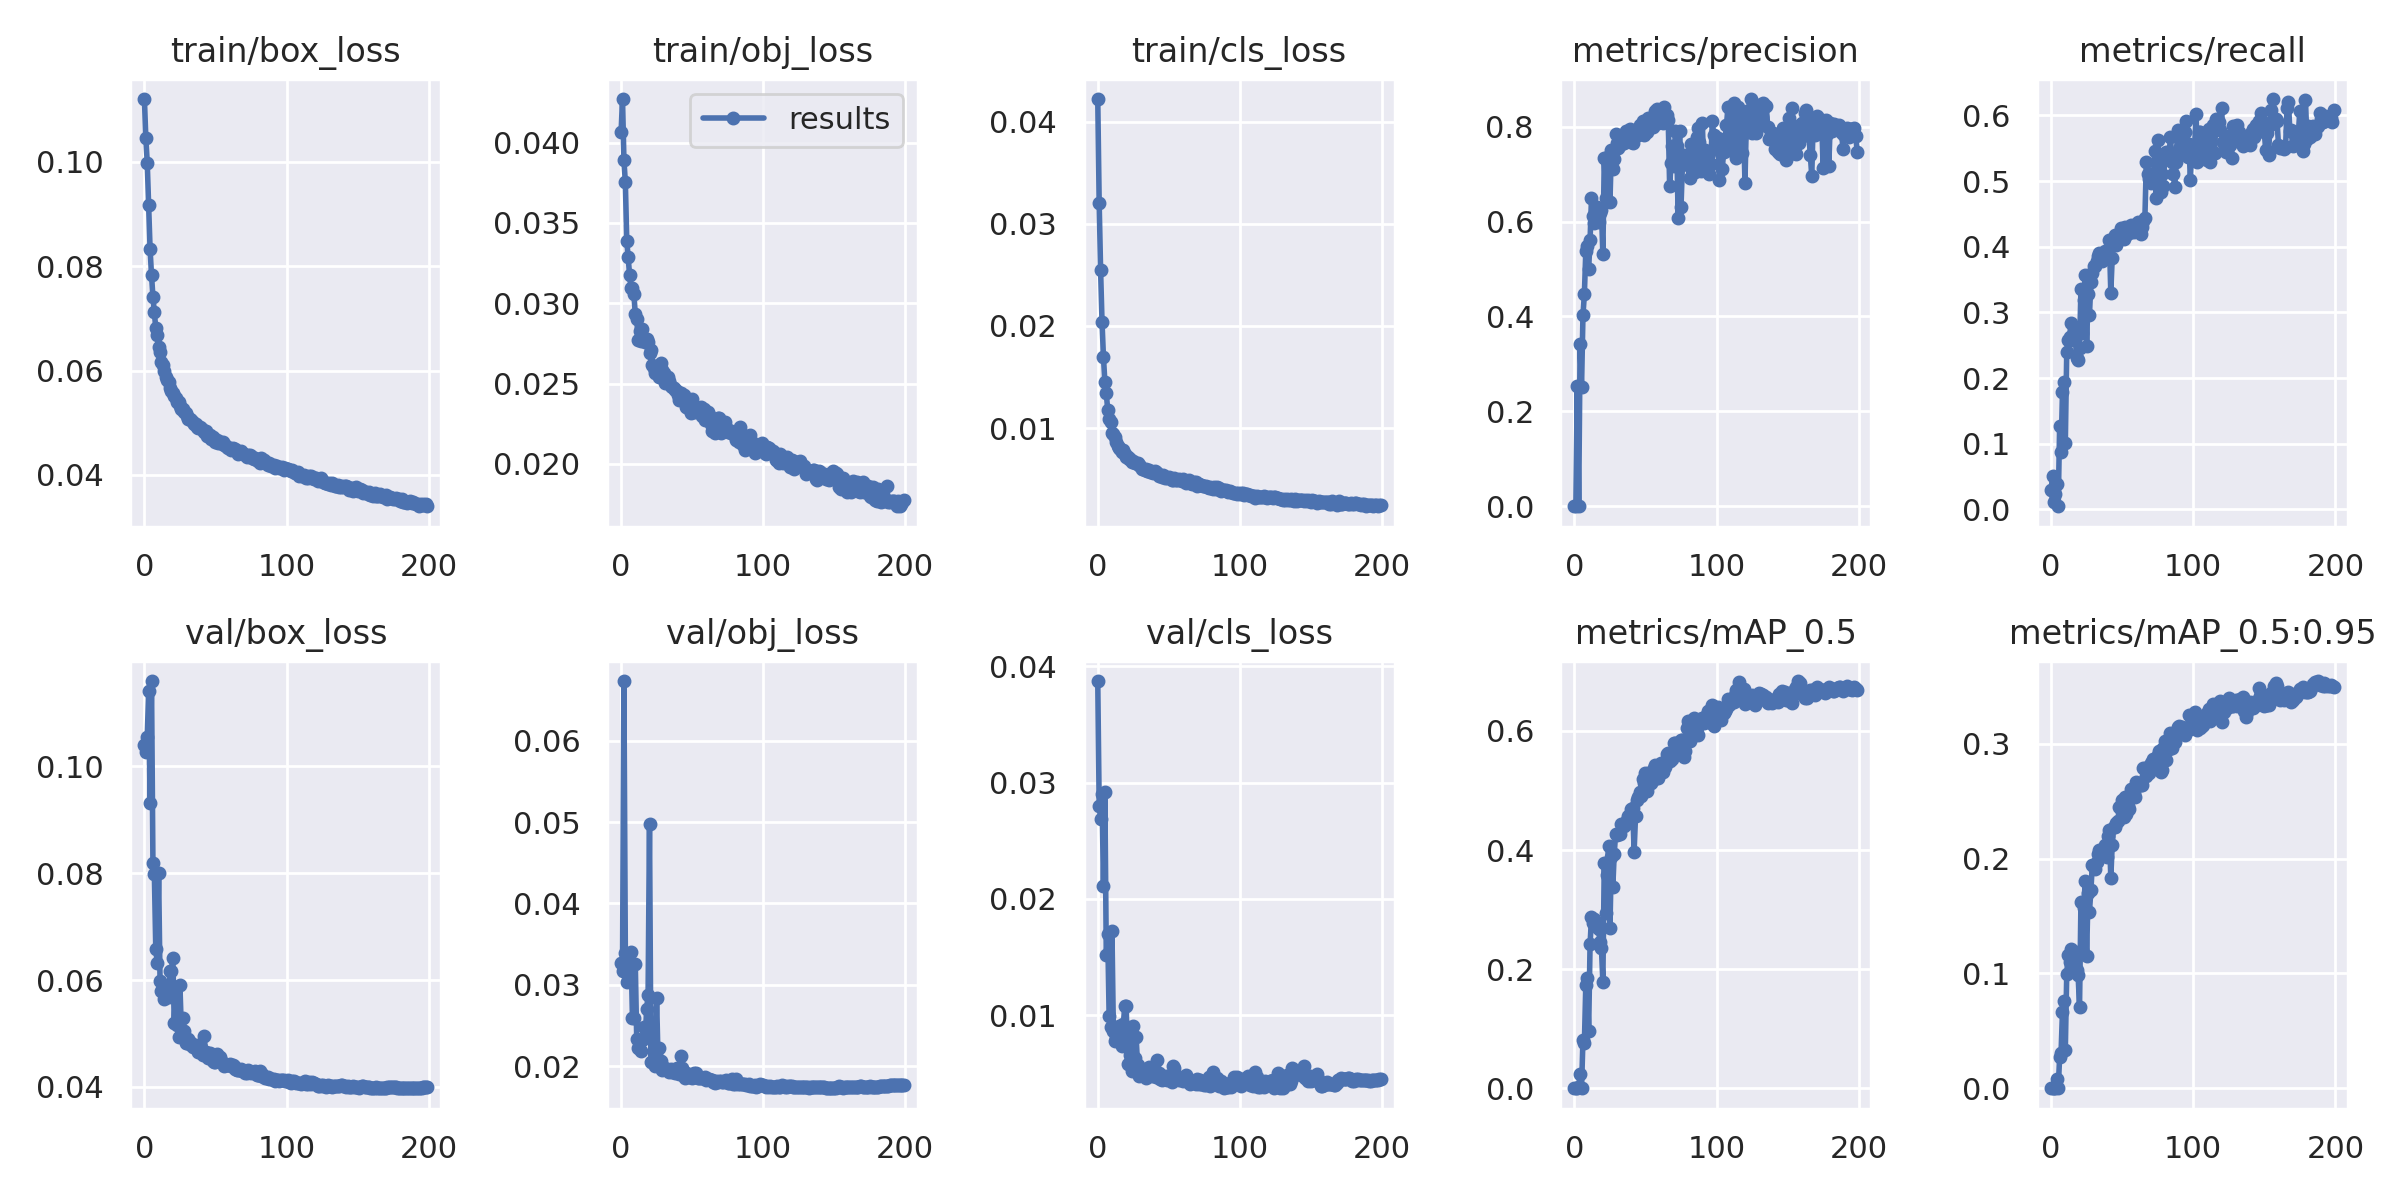

Source data for this figure (header and first rows):
epoch, train/box_loss, train/obj_loss, train/cls_loss, metrics/precision, metrics/recall, metrics/mAP_0.5, metrics/mAP_0.5:0.95, val/box_loss, val/obj_loss, val/cls_loss, x/lr0, x/lr1, x/lr2
0, 0.112, 0.04064, 0.04221, 0.0003522, 0.0296, 0.0002907, 8.6172e-05, 0.104, 0.03268, 0.03873, 0.07059, 0.003268, 0.003268
1, 0.1046, 0.04272, 0.03204, 0.0005985, 0.05029, 0.0004814, 0.0001176, 0.1027, 0.03175, 0.02803, 0.04056, 0.006569, 0.006569
2, 0.09978, 0.03894, 0.02548, 0.253, 0.01095, 0.001013, 0.0003131, 0.1056, 0.06733, 0.02688, 0.01049, 0.009836, 0.009836
3, 0.09174, 0.03753, 0.02041, 0.001493, 0.02346, 0.002215, 0.0006551, 0.1141, 0.03386, 0.02899, 0.009851, 0.009851, 0.009851
4, 0.08322, 0.0339, 0.01698, 0.3419, 0.03812, 0.02483, 0.008272, 0.09315, 0.03031, 0.02113, 0.009851, 0.009851, 0.009851
5, 0.0783, 0.03286, 0.01455, 0.2506, 0.004643, 0.0002768, 9.116e-05, 0.116, 0.03293, 0.02917, 0.009802, 0.009802, 0.009802
6, 0.07413, 0.03177, 0.01341, 0.4022, 0.1265, 0.0819, 0.02695, 0.08185, 0.03042, 0.01521, 0.009753, 0.009753, 0.009753
7, 0.07118, 0.03093, 0.01179, 0.447, 0.08703, 0.07544, 0.03087, 0.07986, 0.03404, 0.017, 0.009703, 0.009703, 0.009703
8, 0.06811, 0.03094, 0.01085, 0.537, 0.1786, 0.1739, 0.06672, 0.06586, 0.02588, 0.009942, 0.009654, 0.009654, 0.009654
9, 0.06674, 0.03057, 0.01057, 0.5479, 0.1934, 0.1856, 0.07579, 0.06321, 0.02594, 0.008999, 0.009604, 0.009604, 0.009604
10, 0.06442, 0.02933, 0.009568, 0.5, 0.1005, 0.0961, 0.03363, 0.0801, 0.03258, 0.01728, 0.009555, 0.009555, 0.009555
11, 0.06346, 0.02905, 0.009411, 0.5602, 0.2401, 0.2415, 0.09969, 0.05987, 0.0234, 0.008612, 0.009505, 0.009505, 0.009505
12, 0.06161, 0.02774, 0.009131, 0.6499, 0.2571, 0.2868, 0.1164, 0.05789, 0.02222, 0.007796, 0.009456, 0.009456, 0.009456
13, 0.06104, 0.02826, 0.008664, 0.6109, 0.2632, 0.2779, 0.1095, 0.05855, 0.02317, 0.008051, 0.009406, 0.009406, 0.009406
14, 0.05986, 0.02768, 0.008276, 0.5964, 0.2836, 0.2838, 0.1209, 0.05652, 0.02186, 0.008332, 0.009357, 0.009357, 0.009357
15, 0.05882, 0.02843, 0.008105, 0.6229, 0.2575, 0.2731, 0.1184, 0.05722, 0.0232, 0.009093, 0.009307, 0.009307, 0.009307
16, 0.05827, 0.02773, 0.00792, 0.6311, 0.2626, 0.2706, 0.1154, 0.05745, 0.02488, 0.008317, 0.009258, 0.009258, 0.009258
17, 0.05773, 0.0276, 0.007711, 0.5995, 0.2705, 0.2674, 0.1138, 0.05685, 0.0235, 0.007331, 0.009208, 0.009208, 0.009208
18, 0.05666, 0.0278, 0.007843, 0.6184, 0.2298, 0.246, 0.1032, 0.06174, 0.02706, 0.009205, 0.009158, 0.009158, 0.009158
19, 0.05604, 0.02761, 0.007484, 0.6244, 0.227, 0.2361, 0.09854, 0.0617, 0.02878, 0.01082, 0.009109, 0.009109, 0.009109
20, 0.05562, 0.02689, 0.007149, 0.531, 0.2463, 0.1789, 0.07105, 0.06415, 0.04981, 0.01083, 0.009059, 0.009059, 0.009059
21, 0.05518, 0.02711, 0.007172, 0.734, 0.3359, 0.3783, 0.1623, 0.05199, 0.02058, 0.005775, 0.00901, 0.00901, 0.00901
22, 0.05466, 0.02615, 0.006998, 0.6501, 0.2683, 0.2949, 0.1208, 0.05844, 0.0249, 0.008647, 0.00896, 0.00896, 0.00896
23, 0.05401, 0.02596, 0.006998, 0.7278, 0.3182, 0.3588, 0.1568, 0.05164, 0.02087, 0.006555, 0.008911, 0.008911, 0.008911
24, 0.05402, 0.02567, 0.00669, 0.7385, 0.3567, 0.4064, 0.1803, 0.04929, 0.02004, 0.005164, 0.008861, 0.008861, 0.008861
25, 0.05314, 0.02581, 0.006796, 0.6413, 0.2488, 0.2689, 0.1153, 0.05899, 0.02838, 0.009038, 0.008812, 0.008812, 0.008812
26, 0.05263, 0.02568, 0.006607, 0.7502, 0.3273, 0.3889, 0.1699, 0.05081, 0.02091, 0.006358, 0.008762, 0.008762, 0.008762
27, 0.05265, 0.02538, 0.006622, 0.7101, 0.2963, 0.3374, 0.1539, 0.0529, 0.0222, 0.008168, 0.008713, 0.008713, 0.008713
28, 0.05201, 0.02629, 0.006568, 0.7308, 0.3459, 0.3936, 0.1724, 0.05053, 0.02069, 0.0057, 0.008663, 0.008663, 0.008663
29, 0.05186, 0.02582, 0.00638, 0.7841, 0.3598, 0.4276, 0.1943, 0.04822, 0.01952, 0.00477, 0.008614, 0.008614, 0.008614
30, 0.05122, 0.02568, 0.006311, 0.7653, 0.3699, 0.4252, 0.1936, 0.04827, 0.01964, 0.005089, 0.008564, 0.008564, 0.008564
31, 0.05073, 0.02507, 0.006033, 0.7553, 0.3712, 0.4267, 0.1913, 0.04893, 0.01985, 0.004859, 0.008515, 0.008515, 0.008515
32, 0.05076, 0.02532, 0.005988, 0.7612, 0.3789, 0.4263, 0.1969, 0.04848, 0.01959, 0.0051, 0.008466, 0.008466, 0.008466
33, 0.05061, 0.02539, 0.005916, 0.7723, 0.3864, 0.4433, 0.2039, 0.04788, 0.01956, 0.004861, 0.008416, 0.008416, 0.008416
34, 0.05018, 0.02514, 0.00599, 0.778, 0.3907, 0.4443, 0.2078, 0.04743, 0.0193, 0.004643, 0.008367, 0.008367, 0.008367
35, 0.04981, 0.02488, 0.005851, 0.765, 0.383, 0.4395, 0.203, 0.04757, 0.01964, 0.004959, 0.008317, 0.008317, 0.008317
36, 0.04978, 0.0248, 0.005903, 0.7899, 0.3783, 0.4445, 0.2074, 0.04788, 0.01935, 0.005567, 0.008268, 0.008268, 0.008268
37, 0.04923, 0.02473, 0.005662, 0.7867, 0.3856, 0.4495, 0.2079, 0.04711, 0.01932, 0.004875, 0.008218, 0.008218, 0.008218
38, 0.04897, 0.02462, 0.005705, 0.7852, 0.3933, 0.4578, 0.212, 0.04658, 0.01916, 0.004755, 0.008169, 0.008169, 0.008169
39, 0.04911, 0.02457, 0.005651, 0.7949, 0.3829, 0.4551, 0.2018, 0.04779, 0.01981, 0.005243, 0.008119, 0.008119, 0.008119
40, 0.04894, 0.02432, 0.005833, 0.7674, 0.3856, 0.4686, 0.2197, 0.0472, 0.01953, 0.0053, 0.00807, 0.00807, 0.00807
41, 0.04861, 0.02397, 0.005736, 0.7659, 0.4102, 0.4702, 0.2246, 0.04605, 0.01903, 0.004653, 0.00802, 0.00802, 0.00802
42, 0.04826, 0.0244, 0.005609, 0.778, 0.3296, 0.3975, 0.183, 0.0495, 0.02121, 0.006171, 0.007971, 0.007971, 0.007971
43, 0.04834, 0.02403, 0.005365, 0.7923, 0.3827, 0.4566, 0.2119, 0.04656, 0.01979, 0.005057, 0.007921, 0.007921, 0.007921
44, 0.04754, 0.02432, 0.005459, 0.7817, 0.4088, 0.4831, 0.2275, 0.04589, 0.01885, 0.004476, 0.007872, 0.007872, 0.007872
45, 0.04739, 0.0241, 0.005228, 0.783, 0.4176, 0.4886, 0.2271, 0.04548, 0.01861, 0.004463, 0.007822, 0.007822, 0.007822
46, 0.04772, 0.02356, 0.005371, 0.8025, 0.4021, 0.4976, 0.2307, 0.04626, 0.01912, 0.004724, 0.007772, 0.007772, 0.007772
47, 0.04689, 0.02347, 0.005113, 0.799, 0.41, 0.4912, 0.2325, 0.0457, 0.01904, 0.004725, 0.007723, 0.007723, 0.007723
48, 0.04725, 0.02358, 0.005218, 0.8121, 0.4191, 0.5191, 0.2451, 0.04493, 0.01866, 0.004737, 0.007673, 0.007673, 0.007673
49, 0.0467, 0.02318, 0.005124, 0.7815, 0.4282, 0.5125, 0.2431, 0.04475, 0.01873, 0.004415, 0.007624, 0.007624, 0.007624
50, 0.04637, 0.02405, 0.005174, 0.8103, 0.4264, 0.529, 0.2508, 0.04473, 0.01862, 0.004555, 0.007574, 0.007574, 0.007574
51, 0.04665, 0.0233, 0.005163, 0.7886, 0.4111, 0.4988, 0.2365, 0.04622, 0.01916, 0.004621, 0.007525, 0.007525, 0.007525
52, 0.0462, 0.02325, 0.004908, 0.8176, 0.4303, 0.5293, 0.254, 0.04478, 0.01865, 0.004253, 0.007476, 0.007476, 0.007476
53, 0.04606, 0.02354, 0.004922, 0.8034, 0.4179, 0.5119, 0.2386, 0.04556, 0.01916, 0.005627, 0.007426, 0.007426, 0.007426
54, 0.04637, 0.02328, 0.005104, 0.8072, 0.4279, 0.5118, 0.2457, 0.04486, 0.01862, 0.005461, 0.007377, 0.007377, 0.007377
55, 0.04635, 0.02329, 0.00494, 0.7982, 0.4214, 0.5182, 0.2434, 0.04446, 0.01855, 0.004528, 0.007327, 0.007327, 0.007327
56, 0.04569, 0.02355, 0.004884, 0.8124, 0.433, 0.5375, 0.2602, 0.04389, 0.01851, 0.004787, 0.007278, 0.007278, 0.007278
57, 0.04567, 0.02297, 0.005032, 0.8337, 0.4289, 0.5425, 0.2576, 0.04423, 0.01852, 0.004388, 0.007228, 0.007228, 0.007228
58, 0.04538, 0.02343, 0.004966, 0.8372, 0.4227, 0.5375, 0.257, 0.04405, 0.01853, 0.004518, 0.007178, 0.007178, 0.007178
59, 0.04514, 0.02276, 0.004861, 0.8072, 0.4237, 0.5202, 0.2533, 0.04401, 0.01863, 0.004554, 0.007129, 0.007129, 0.007129
... 140 more rows
